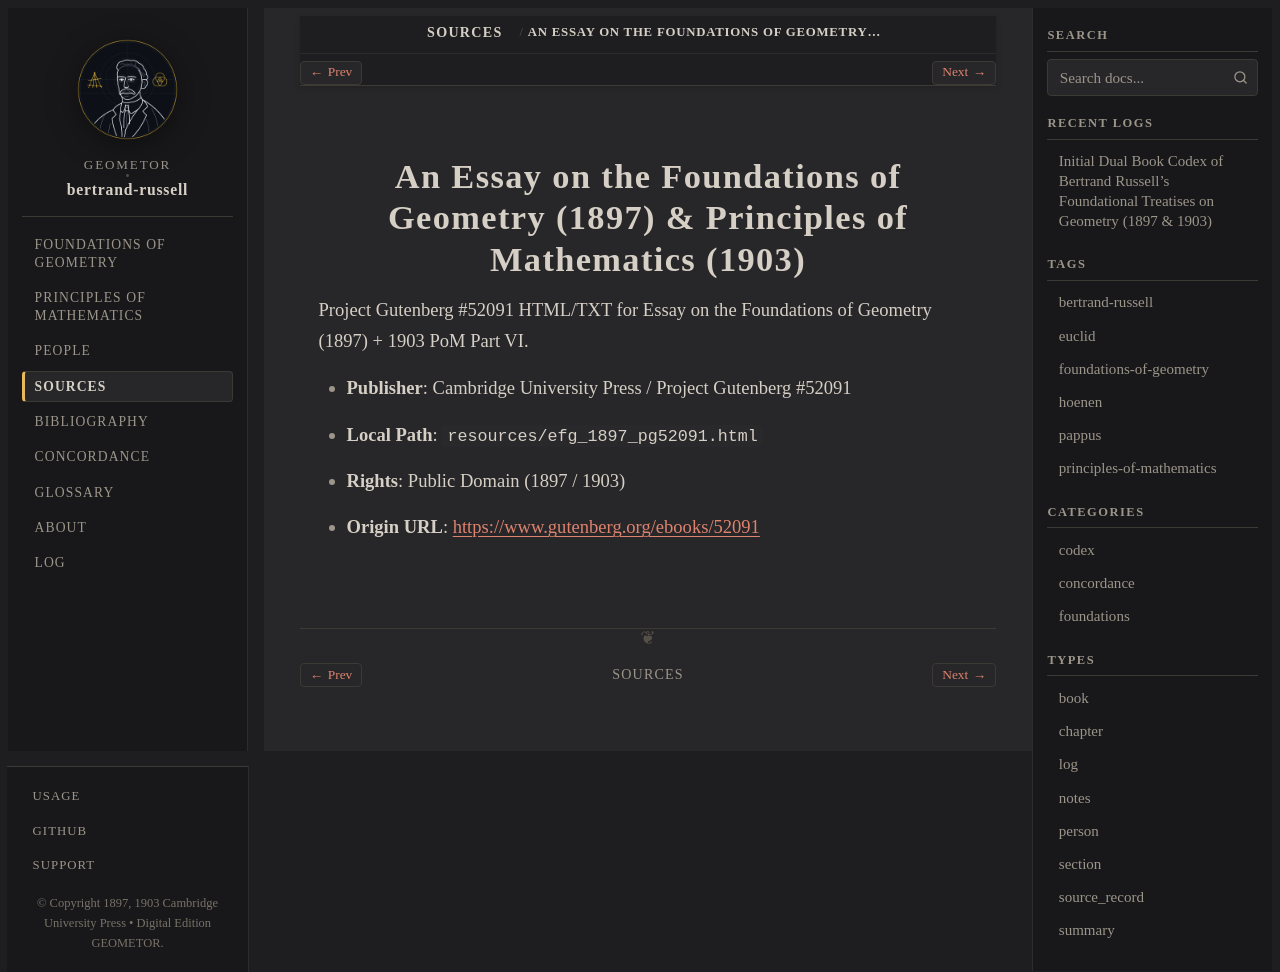

repository: geometor/bertrand-russell · page: sources/russell-1897-pg52091.html · generator: sphinx

:type: source_record
:author: Bertrand Russell
:year: 1897
:era: Project Gutenberg
:languages: English
:site_url: https://www.gutenberg.org/ebooks/52091
:excerpt: Project Gutenberg #52091 HTML/TXT for Essay on the Foundations of Geometry (1897) + 1903 PoM Part VI.

.. _source-russell-1897-pg52091:

An Essay on the Foundations of Geometry (1897) & Principles of Mathematics (1903)
=================================================================================

Project Gutenberg #52091 HTML/TXT for Essay on the Foundations of Geometry (1897) + 1903 PoM Part VI.

* **Publisher**: Cambridge University Press / Project Gutenberg #52091
* **Local Path**: ``resources/efg_1897_pg52091.html``
* **Rights**: Public Domain (1897 / 1903)
* **Origin URL**: `https://www.gutenberg.org/ebooks/52091 <https://www.gutenberg.org/ebooks/52091>`_
